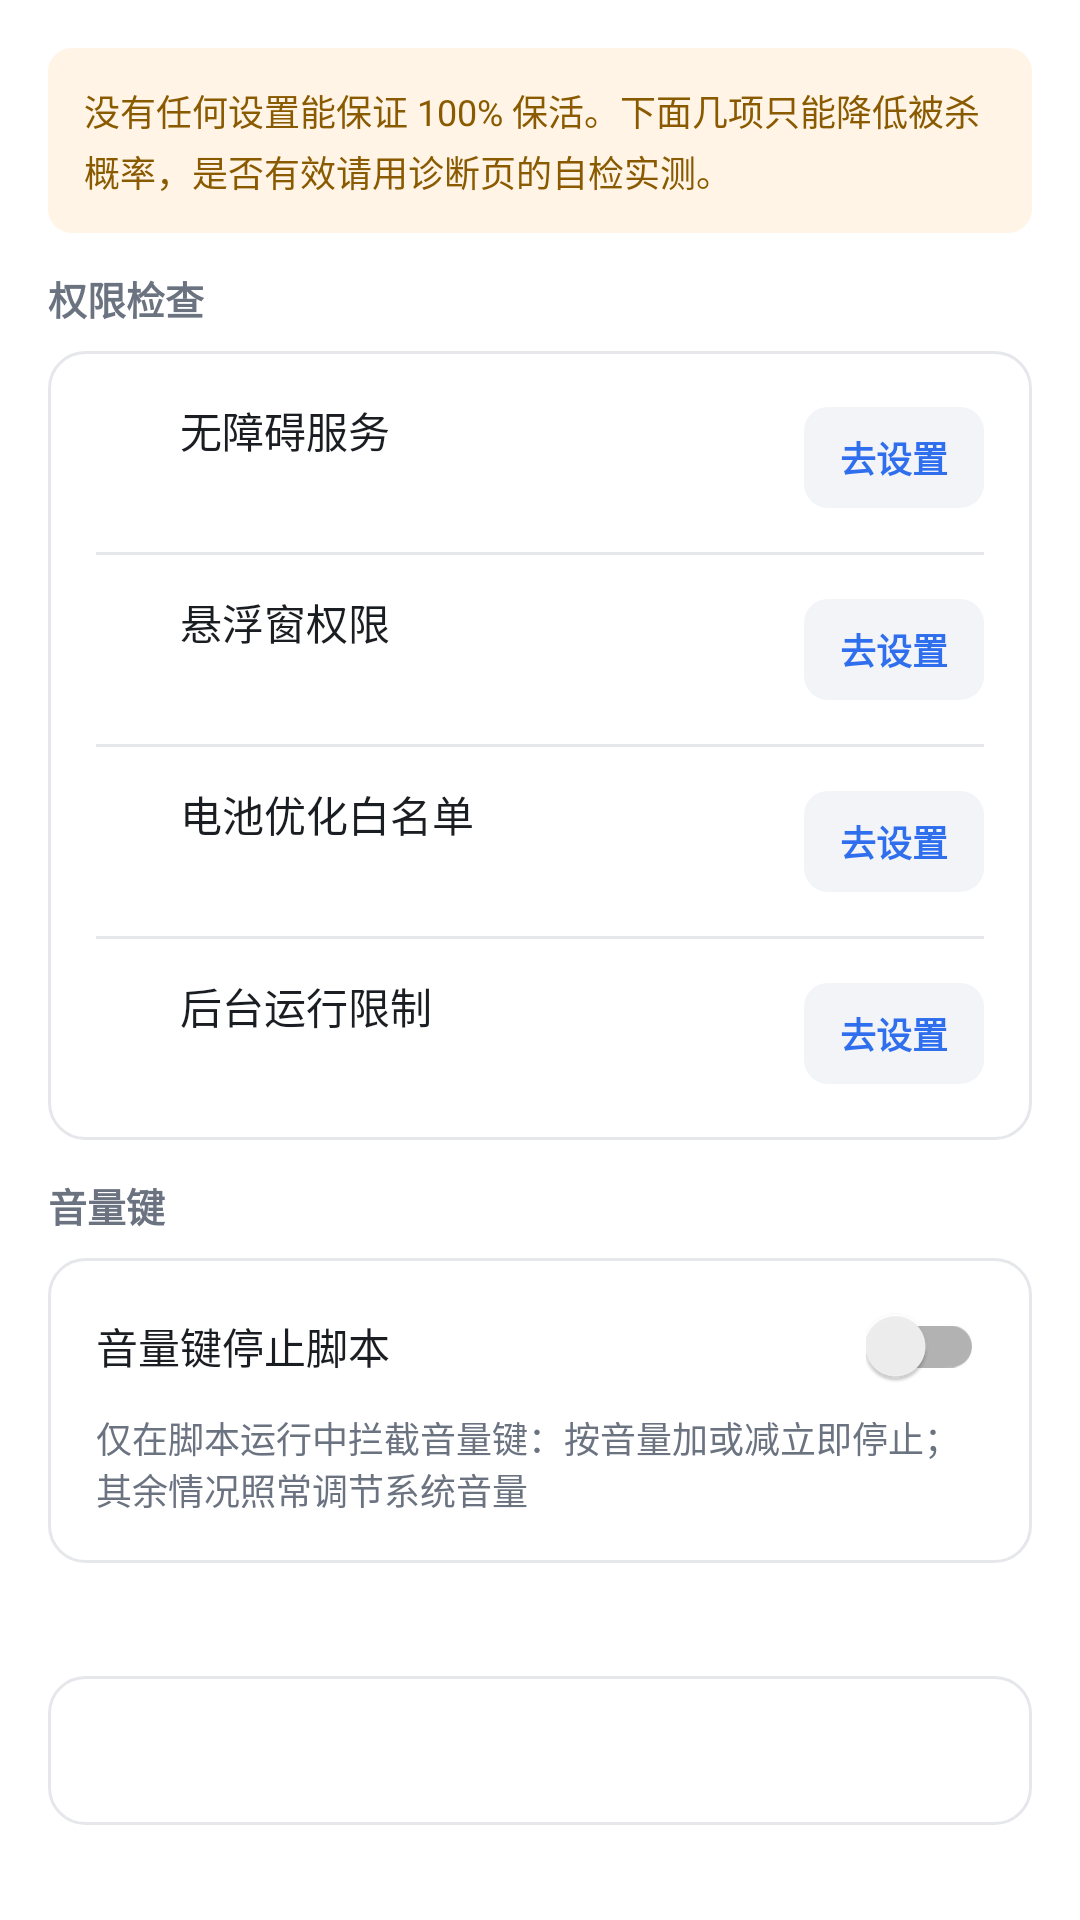

Layout XML and referenced resources for this Android screen:
<!-- AndroidManifest.xml: application theme Theme.AutoFairy -->
<!-- res/layout/fragment_keepalive.xml -->
<?xml version="1.0" encoding="utf-8"?>
<ScrollView xmlns:android="http://schemas.android.com/apk/res/android"
    android:layout_width="match_parent"
    android:layout_height="match_parent"
    android:background="@color/window_background"
    android:fillViewport="true">

    <LinearLayout
        android:layout_width="match_parent"
        android:layout_height="wrap_content"
        android:orientation="vertical"
        android:padding="@dimen/space_l">

        
        <TextView
            android:layout_width="match_parent"
            android:layout_height="wrap_content"
            android:layout_marginBottom="@dimen/space_m"
            android:background="@drawable/bg_guide"
            android:lineSpacingExtra="3dp"
            android:padding="@dimen/space_m"
            android:text="@string/keepalive_notice"
            android:textColor="@color/guide_text"
            android:textSize="12sp" />

        
        <TextView
            style="@style/TextSectionTitle"
            android:text="@string/keepalive_section_permissions" />

        <LinearLayout style="@style/CardStyle">

            <LinearLayout style="@style/RowHorizontal">

                <TextView
                    android:id="@+id/text_a11y_icon"
                    android:layout_width="20dp"
                    android:layout_height="wrap_content"
                    android:gravity="center"
                    android:textSize="16sp" />

                <LinearLayout
                    android:layout_width="0dp"
                    android:layout_height="wrap_content"
                    android:layout_marginStart="@dimen/space_s"
                    android:layout_weight="1"
                    android:orientation="vertical">

                    <TextView
                        android:layout_width="wrap_content"
                        android:layout_height="wrap_content"
                        android:text="@string/keepalive_a11y"
                        android:textColor="@color/text_primary"
                        android:textSize="14sp" />

                    <TextView
                        android:id="@+id/text_a11y_status"
                        style="@style/RowHint" />
                </LinearLayout>

                <TextView
                    android:id="@+id/btn_a11y"
                    style="@style/TextActionButton"
                    android:text="@string/keepalive_go" />
            </LinearLayout>

            <View style="@style/RowDivider" />

            <LinearLayout style="@style/RowHorizontal">

                <TextView
                    android:id="@+id/text_overlay_icon"
                    android:layout_width="20dp"
                    android:layout_height="wrap_content"
                    android:gravity="center"
                    android:textSize="16sp" />

                <LinearLayout
                    android:layout_width="0dp"
                    android:layout_height="wrap_content"
                    android:layout_marginStart="@dimen/space_s"
                    android:layout_weight="1"
                    android:orientation="vertical">

                    <TextView
                        android:layout_width="wrap_content"
                        android:layout_height="wrap_content"
                        android:text="@string/keepalive_overlay"
                        android:textColor="@color/text_primary"
                        android:textSize="14sp" />

                    <TextView
                        android:id="@+id/text_overlay_status"
                        style="@style/RowHint" />
                </LinearLayout>

                <TextView
                    android:id="@+id/btn_overlay"
                    style="@style/TextActionButton"
                    android:text="@string/keepalive_go" />
            </LinearLayout>

            <View style="@style/RowDivider" />

            <LinearLayout style="@style/RowHorizontal">

                <TextView
                    android:id="@+id/text_battery_icon"
                    android:layout_width="20dp"
                    android:layout_height="wrap_content"
                    android:gravity="center"
                    android:textSize="16sp" />

                <LinearLayout
                    android:layout_width="0dp"
                    android:layout_height="wrap_content"
                    android:layout_marginStart="@dimen/space_s"
                    android:layout_weight="1"
                    android:orientation="vertical">

                    <TextView
                        android:layout_width="wrap_content"
                        android:layout_height="wrap_content"
                        android:text="@string/keepalive_battery"
                        android:textColor="@color/text_primary"
                        android:textSize="14sp" />

                    <TextView
                        android:id="@+id/text_battery_status"
                        style="@style/RowHint" />
                </LinearLayout>

                <TextView
                    android:id="@+id/btn_battery"
                    style="@style/TextActionButton"
                    android:text="@string/keepalive_go" />
            </LinearLayout>

            <View style="@style/RowDivider" />

            <LinearLayout style="@style/RowHorizontal">

                <TextView
                    android:id="@+id/text_background_icon"
                    android:layout_width="20dp"
                    android:layout_height="wrap_content"
                    android:gravity="center"
                    android:textSize="16sp" />

                <LinearLayout
                    android:layout_width="0dp"
                    android:layout_height="wrap_content"
                    android:layout_marginStart="@dimen/space_s"
                    android:layout_weight="1"
                    android:orientation="vertical">

                    <TextView
                        android:layout_width="wrap_content"
                        android:layout_height="wrap_content"
                        android:text="@string/keepalive_background"
                        android:textColor="@color/text_primary"
                        android:textSize="14sp" />

                    <TextView
                        android:id="@+id/text_background_status"
                        style="@style/RowHint" />
                </LinearLayout>

                <TextView
                    android:id="@+id/btn_background"
                    style="@style/TextActionButton"
                    android:text="@string/keepalive_go" />
            </LinearLayout>
        </LinearLayout>

        
        <TextView
            style="@style/TextSectionTitle"
            android:text="@string/keepalive_section_volume" />

        <LinearLayout style="@style/CardStyle">

            <LinearLayout style="@style/RowHorizontal">

                <TextView
                    android:layout_width="0dp"
                    android:layout_height="wrap_content"
                    android:layout_weight="1"
                    android:text="@string/keepalive_volume_switch"
                    android:textColor="@color/text_primary"
                    android:textSize="14sp" />

                <androidx.appcompat.widget.SwitchCompat
                    android:id="@+id/switch_volume_key"
                    android:layout_width="wrap_content"
                    android:layout_height="wrap_content" />
            </LinearLayout>

            <TextView
                android:layout_width="match_parent"
                android:layout_height="wrap_content"
                android:layout_marginTop="@dimen/space_s"
                android:text="@string/keepalive_volume_hint"
                android:textColor="@color/text_secondary"
                android:textSize="12sp" />
        </LinearLayout>

        
        <TextView
            android:id="@+id/text_rom_title"
            style="@style/TextSectionTitle" />

        <LinearLayout style="@style/CardStyle">

            <TextView
                android:id="@+id/text_rom_steps"
                android:layout_width="match_parent"
                android:layout_height="wrap_content"
                android:lineSpacingExtra="6dp"
                android:textColor="@color/text_primary"
                android:textSize="13sp" />
        </LinearLayout>
    </LinearLayout>
</ScrollView>
<!-- resources referenced by this layout -->
<resources>
  <color name="guide_text">#8A5A00</color>
  <color name="text_primary">#1A1D21</color>
  <color name="text_secondary">#6B7280</color>
  <color name="window_background">#FFFFFFFF</color>
  <dimen name="space_l">16dp</dimen>
  <dimen name="space_m">12dp</dimen>
  <dimen name="space_s">8dp</dimen>
  <!-- drawable bg_guide (drawable) -->
  <?xml version="1.0" encoding="utf-8"?>
  <shape xmlns:android="http://schemas.android.com/apk/res/android"
      android:shape="rectangle">
      <solid android:color="@color/guide_background" />
      <corners android:radius="@dimen/corner_chip" />
  </shape>
  <string name="keepalive_a11y">无障碍服务</string>
  <string name="keepalive_background">后台运行限制</string>
  <string name="keepalive_battery">电池优化白名单</string>
  <string name="keepalive_go">去设置</string>
  <string name="keepalive_notice">没有任何设置能保证 100% 保活。下面几项只能降低被杀概率，是否有效请用诊断页的自检实测。</string>
  <string name="keepalive_overlay">悬浮窗权限</string>
  <string name="keepalive_section_permissions">权限检查</string>
  <string name="keepalive_section_volume">音量键</string>
  <string name="keepalive_volume_hint">仅在脚本运行中拦截音量键：按音量加或减立即停止；其余情况照常调节系统音量</string>
  <string name="keepalive_volume_switch">音量键停止脚本</string>
  <style name="RowDivider">
          <item name="android:layout_width">match_parent</item>
          <item name="android:layout_height">1dp</item>
          <item name="android:layout_marginTop">@dimen/space_m</item>
          <item name="android:layout_marginBottom">@dimen/space_m</item>
          <item name="android:background">@color/divider</item>
      </style>
  <style name="RowHint" parent="EditorFieldHint">
          <item name="android:layout_marginTop">2dp</item>
      </style>
  <style name="RowHorizontal">
          <item name="android:layout_width">match_parent</item>
          <item name="android:layout_height">wrap_content</item>
          <item name="android:orientation">horizontal</item>
          <item name="android:gravity">center_vertical</item>
      </style>
  <style name="Theme.AutoFairy" parent="Theme.AppCompat.Light.NoActionBar">
          <item name="colorPrimary">@color/brand_primary</item>
          <item name="colorPrimaryDark">@color/brand_primary_dark</item>
          <item name="colorAccent">@color/brand_primary</item>
          <item name="android:windowBackground">@color/window_background</item>
      </style>
  <color name="guide_background">#FFF4E5</color>
  <dimen name="corner_chip">8dp</dimen>
  <!-- drawable bg_card (drawable) -->
  <?xml version="1.0" encoding="utf-8"?>
  <shape xmlns:android="http://schemas.android.com/apk/res/android"
      android:shape="rectangle">
      <solid android:color="@color/surface" />
      <stroke
          android:width="1dp"
          android:color="@color/divider" />
      <corners android:radius="@dimen/corner_card" />
  </shape>
  <color name="divider">#E5E7EB</color>
  <style name="EditorFieldHint" parent="Widget.AppCompat.TextView">
          <item name="android:layout_width">wrap_content</item>
          <item name="android:layout_height">wrap_content</item>
          <item name="android:textSize">12sp</item>
          <item name="android:textColor">@color/text_secondary</item>
      </style>
  <color name="brand_primary">#2F6FED</color>
  <!-- drawable bg_chip (drawable) -->
  <?xml version="1.0" encoding="utf-8"?>
  <shape xmlns:android="http://schemas.android.com/apk/res/android"
      android:shape="rectangle">
      <solid android:color="@color/surface_variant" />
      <corners android:radius="@dimen/corner_chip" />
  </shape>
  <color name="brand_primary_dark">#1F4FB5</color>
  <color name="surface">#FFFFFFFF</color>
  <dimen name="corner_card">12dp</dimen>
  <color name="surface_variant">#F2F4F7</color>
</resources>
